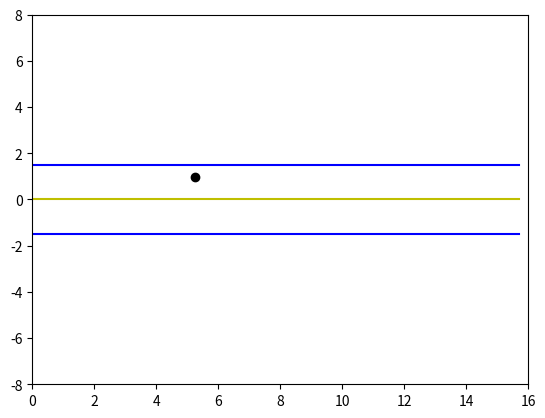

This figure's Python source:
import numpy as np
import math
import matplotlib.pyplot as plt


def cartesian_to_frenet1D(rs, rx, ry, rtheta, x, y):
    s_condition = np.zeros(1)
    d_condition = np.zeros(1)

    dx = x - rx
    dy = y - ry

    cos_theta_r = math.cos(rtheta)
    sin_theta_r = math.sin(rtheta)

    cross_rd_nd = cos_theta_r * dy - sin_theta_r * dx
    d_condition[0] = math.copysign(math.sqrt(dx * dx + dy * dy), cross_rd_nd)

    s_condition[0] = rs

    return s_condition, d_condition


def find_nearest_rs(fx, fy, x, y):
    min_dist = 99999.0
    rs = 0.0
    for s in snew:
        dx = x - fx(s)
        dy = y - fy(s)
        dist = np.sqrt(dx * dx + dy * dy)
        if min_dist > dist:
            min_dist = dist
            rs = s
    return rs


theta = np.linspace(0, np.pi, 10)
x = 5.0 * np.cos(theta)
y = 5.0 * np.sin(theta)
s = theta * 5.0

fx = np.poly1d(np.polyfit(s, x, 5))
dfx = fx.deriv()

fy = np.poly1d(np.polyfit(s, y, 5))
dfy = fy.deriv()

snew = np.linspace(0, 5 * np.pi, 1000)

newx = fx(snew)
newy = fy(snew)

rs = find_nearest_rs(fx, fy, 2.0, 3.5)
rx = fx(rs)
ry = fy(rs)
rtheta = math.atan2(dfy(rs), dfx(rs))
s_condition, d_condition = cartesian_to_frenet1D(rs, rx, ry, rtheta, 2.0, 3.5)
plt.plot(snew, np.zeros(1000), 'y')
plt.plot(snew, np.zeros(1000) + 1.5, 'b')
plt.plot(snew, np.zeros(1000) - 1.5, 'b')
plt.scatter(s_condition, d_condition, marker='o', color='k')
plt.axis([0, 16, -8, 8])
plt.show()
